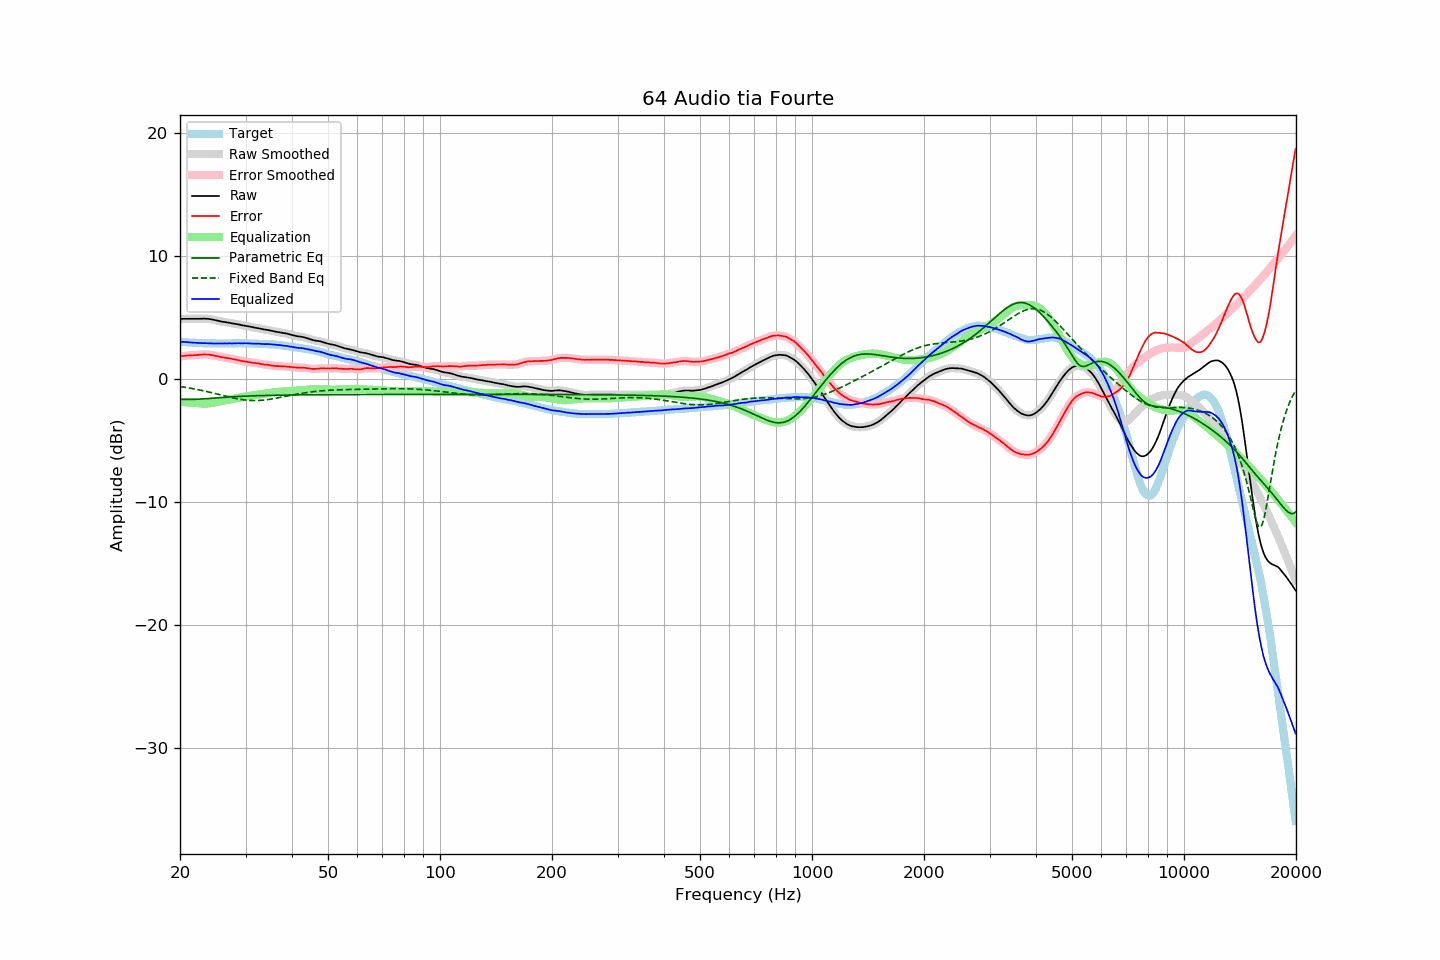

The data file committed next to this chart (first rows):
frequency, raw, error, smoothed, error_smoothed, equalization, parametric_eq, fixed_band_eq, equalized_raw, equalized_smoothed, target
20.00, 4.89, 1.85, 4.89, 1.84, -1.85, -1.64, -0.61, 3.04, 3.04, 3.04
20.20, 4.89, 1.86, 4.89, 1.86, -1.86, -1.65, -0.63, 3.03, 3.03, 3.03
20.40, 4.90, 1.88, 4.90, 1.88, -1.88, -1.65, -0.65, 3.02, 3.02, 3.02
20.61, 4.90, 1.89, 4.90, 1.89, -1.89, -1.66, -0.67, 3.01, 3.01, 3.01
20.81, 4.90, 1.91, 4.90, 1.91, -1.90, -1.66, -0.69, 3.00, 3.00, 2.99
21.02, 4.90, 1.92, 4.90, 1.92, -1.91, -1.66, -0.71, 2.99, 2.99, 2.98
21.23, 4.90, 1.93, 4.90, 1.92, -1.92, -1.66, -0.74, 2.98, 2.98, 2.97
21.44, 4.90, 1.92, 4.90, 1.93, -1.93, -1.66, -0.76, 2.97, 2.97, 2.98
21.66, 4.90, 1.94, 4.90, 1.93, -1.94, -1.66, -0.78, 2.96, 2.96, 2.96
21.87, 4.90, 1.94, 4.90, 1.94, -1.95, -1.65, -0.81, 2.95, 2.95, 2.96
22.09, 4.90, 1.96, 4.90, 1.95, -1.96, -1.65, -0.83, 2.94, 2.94, 2.94
22.31, 4.90, 1.96, 4.90, 1.96, -1.97, -1.64, -0.86, 2.93, 2.93, 2.94
22.54, 4.90, 1.97, 4.90, 1.97, -1.98, -1.64, -0.89, 2.92, 2.92, 2.93
22.76, 4.91, 1.98, 4.91, 1.98, -1.99, -1.63, -0.91, 2.92, 2.92, 2.93
22.99, 4.91, 1.99, 4.91, 1.99, -1.99, -1.62, -0.94, 2.91, 2.92, 2.92
23.22, 4.92, 2.01, 4.91, 2.00, -2.00, -1.61, -0.97, 2.92, 2.92, 2.91
23.45, 4.91, 1.99, 4.91, 2.00, -2.00, -1.60, -1.00, 2.91, 2.91, 2.91
23.69, 4.90, 1.99, 4.90, 2.00, -1.99, -1.59, -1.03, 2.91, 2.91, 2.90
23.92, 4.89, 1.99, 4.88, 1.98, -1.98, -1.58, -1.06, 2.91, 2.91, 2.89
24.16, 4.87, 1.96, 4.87, 1.97, -1.96, -1.57, -1.09, 2.90, 2.90, 2.90
24.40, 4.84, 1.94, 4.84, 1.94, -1.94, -1.56, -1.12, 2.90, 2.90, 2.90
24.65, 4.82, 1.92, 4.82, 1.91, -1.92, -1.55, -1.15, 2.90, 2.90, 2.90
24.89, 4.79, 1.89, 4.79, 1.89, -1.89, -1.54, -1.19, 2.90, 2.90, 2.90
25.14, 4.76, 1.87, 4.76, 1.87, -1.86, -1.53, -1.22, 2.89, 2.89, 2.89
25.39, 4.73, 1.84, 4.73, 1.84, -1.84, -1.52, -1.25, 2.89, 2.89, 2.89
25.65, 4.70, 1.81, 4.70, 1.81, -1.81, -1.51, -1.29, 2.89, 2.89, 2.89
25.91, 4.67, 1.78, 4.67, 1.78, -1.79, -1.50, -1.32, 2.88, 2.89, 2.89
26.16, 4.65, 1.75, 4.65, 1.76, -1.76, -1.49, -1.35, 2.89, 2.89, 2.90
26.43, 4.64, 1.74, 4.63, 1.74, -1.74, -1.48, -1.38, 2.90, 2.89, 2.90
26.69, 4.61, 1.71, 4.61, 1.72, -1.72, -1.48, -1.42, 2.89, 2.90, 2.89
26.96, 4.59, 1.69, 4.59, 1.70, -1.69, -1.47, -1.45, 2.90, 2.90, 2.89
27.23, 4.57, 1.68, 4.56, 1.67, -1.67, -1.46, -1.48, 2.90, 2.89, 2.89
27.50, 4.54, 1.65, 4.54, 1.65, -1.65, -1.45, -1.51, 2.89, 2.90, 2.89
27.77, 4.52, 1.62, 4.52, 1.62, -1.62, -1.44, -1.54, 2.90, 2.90, 2.90
28.05, 4.50, 1.60, 4.50, 1.60, -1.59, -1.43, -1.57, 2.90, 2.90, 2.90
28.33, 4.48, 1.57, 4.48, 1.57, -1.57, -1.43, -1.59, 2.91, 2.91, 2.91
28.62, 4.45, 1.54, 4.45, 1.54, -1.54, -1.42, -1.62, 2.91, 2.91, 2.91
28.90, 4.43, 1.51, 4.42, 1.51, -1.51, -1.41, -1.64, 2.92, 2.91, 2.92
29.19, 4.39, 1.47, 4.39, 1.48, -1.49, -1.41, -1.66, 2.90, 2.91, 2.91
29.48, 4.37, 1.46, 4.37, 1.46, -1.46, -1.40, -1.68, 2.90, 2.91, 2.91
29.78, 4.35, 1.44, 4.35, 1.44, -1.44, -1.39, -1.70, 2.91, 2.91, 2.91
30.08, 4.33, 1.42, 4.33, 1.42, -1.42, -1.39, -1.72, 2.91, 2.91, 2.91
30.38, 4.30, 1.40, 4.30, 1.40, -1.39, -1.38, -1.73, 2.91, 2.91, 2.90
30.68, 4.28, 1.38, 4.28, 1.38, -1.37, -1.38, -1.74, 2.90, 2.90, 2.90
30.99, 4.25, 1.35, 4.25, 1.35, -1.35, -1.37, -1.75, 2.89, 2.89, 2.89
31.30, 4.22, 1.33, 4.22, 1.33, -1.33, -1.37, -1.75, 2.88, 2.88, 2.89
31.61, 4.19, 1.30, 4.19, 1.31, -1.31, -1.36, -1.75, 2.87, 2.88, 2.89
31.93, 4.17, 1.30, 4.17, 1.29, -1.29, -1.36, -1.75, 2.88, 2.88, 2.87
32.24, 4.15, 1.27, 4.15, 1.28, -1.27, -1.36, -1.75, 2.88, 2.88, 2.88
32.57, 4.13, 1.26, 4.12, 1.26, -1.25, -1.35, -1.75, 2.88, 2.87, 2.86
32.89, 4.10, 1.24, 4.10, 1.23, -1.23, -1.35, -1.74, 2.86, 2.86, 2.86
33.22, 4.07, 1.21, 4.07, 1.21, -1.22, -1.34, -1.73, 2.85, 2.85, 2.86
33.55, 4.04, 1.18, 4.04, 1.19, -1.20, -1.34, -1.72, 2.84, 2.84, 2.86
33.89, 4.02, 1.17, 4.02, 1.17, -1.18, -1.34, -1.70, 2.84, 2.84, 2.84
34.23, 4.00, 1.17, 4.00, 1.16, -1.16, -1.33, -1.68, 2.84, 2.84, 2.83
34.57, 3.98, 1.15, 3.98, 1.15, -1.14, -1.33, -1.67, 2.84, 2.84, 2.83
34.92, 3.95, 1.13, 3.95, 1.12, -1.12, -1.33, -1.65, 2.83, 2.83, 2.82
35.27, 3.92, 1.09, 3.92, 1.10, -1.10, -1.33, -1.63, 2.82, 2.82, 2.83
35.62, 3.89, 1.08, 3.89, 1.07, -1.08, -1.32, -1.60, 2.80, 2.81, 2.81
35.97, 3.87, 1.06, 3.86, 1.06, -1.07, -1.32, -1.58, 2.80, 2.79, 2.81
... 635 more rows
